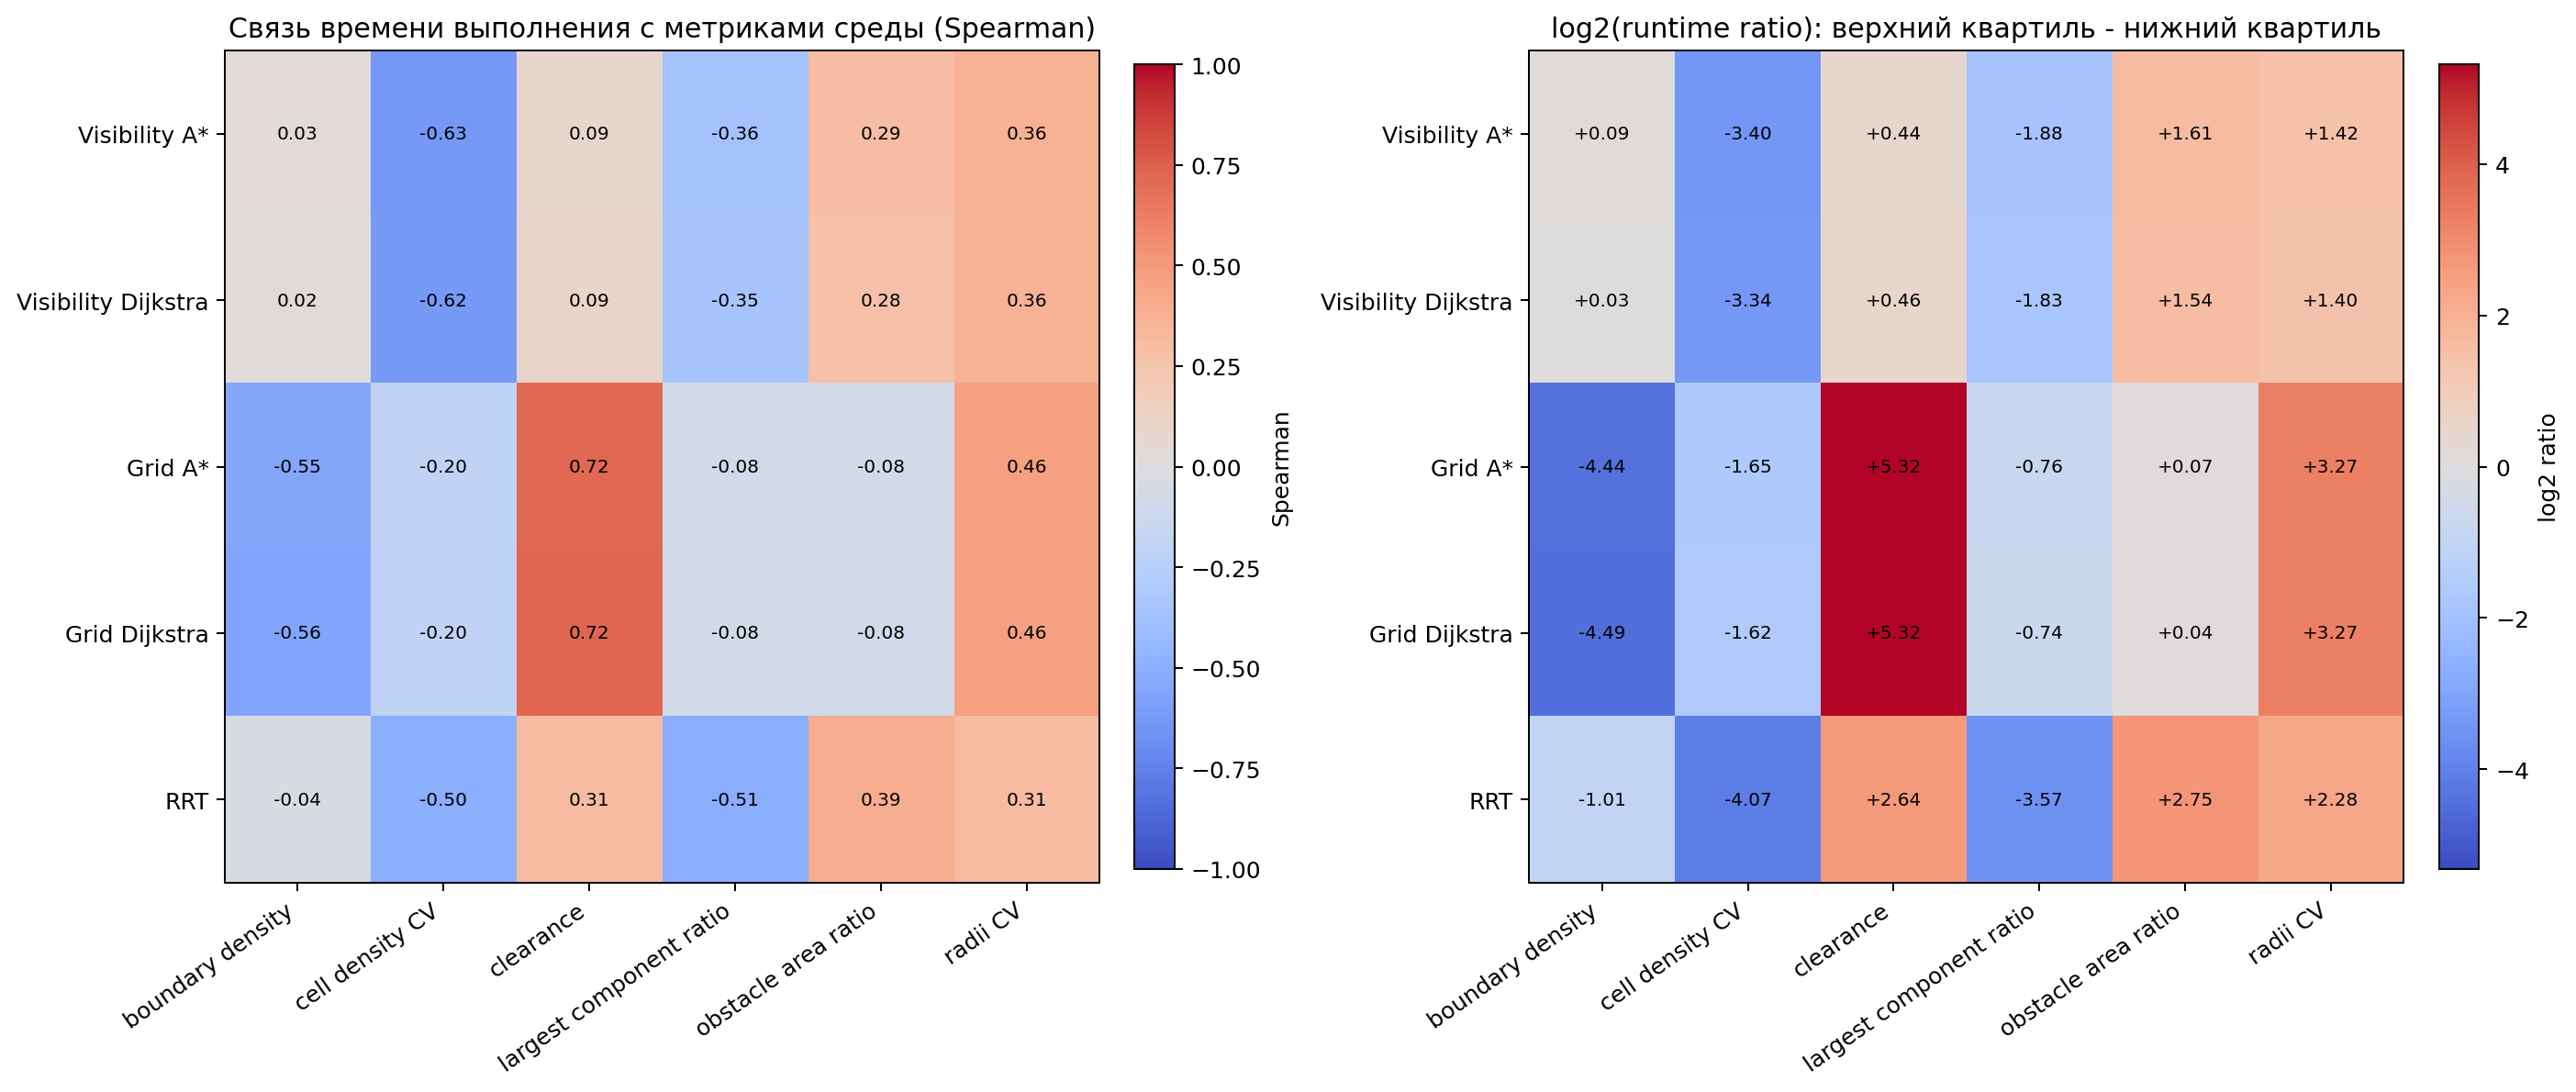

Data behind this chart, as committed beside it:
algorithm_id, metric, runtime_spearman, runtime_sample_size, low_metric_value, high_metric_value, low_quantile_median_runtime_ms, high_quantile_median_runtime_ms, low_quantile_p90_runtime_ms, high_quantile_p90_runtime_ms, low_quantile_sample_count, high_quantile_sample_count, runtime_ratio_high_to_low, log2_runtime_ratio_high_to_low, quantile_count, algorithm_label, metric_label
grid_astar, scene_metric_obstacle_area_ratio, -0.07688, 42337, 0.0559, 0.4012, 147.4, 154.6, 1486, 2352, 10612, 10582, 1.048, 0.0681, 4, Grid A*, obstacle area ratio
grid_astar, scene_metric_boundary_density, -0.5522, 42337, 0.01069, 0.1055, 808.9, 37.29, 14707, 292.4, 10585, 10584, 0.0461, -4.439, 4, Grid A*, boundary density
grid_astar, scene_metric_clearance, 0.7186, 42337, 0.8571, 4.995, 36.72, 1467, 206, 21270, 10585, 10584, 39.95, 5.32, 4, Grid A*, clearance
grid_astar, scene_metric_largest_component_ratio, -0.08224, 42337, 0.9909, 1.0, 210.4, 124, 18727, 1346, 10585, 21168, 0.5892, -0.7631, 3, Grid A*, largest component ratio
grid_astar, scene_metric_cell_density_cv, -0.1992, 42337, 0.6345, 1.908, 378.4, 120.2, 19013, 917, 10585, 10584, 0.3177, -1.654, 4, Grid A*, cell density CV
grid_astar, scene_metric_radii_cv, 0.4631, 42337, 0.2315, 0.3741, 58.81, 568.2, 214.1, 18375, 10585, 10584, 9.662, 3.272, 4, Grid A*, radii CV
grid_dijkstra, scene_metric_obstacle_area_ratio, -0.0808, 42337, 0.0559, 0.4012, 150.2, 154.8, 1502, 2363, 10612, 10582, 1.031, 0.04351, 4, Grid Dijkstra, obstacle area ratio
grid_dijkstra, scene_metric_boundary_density, -0.5562, 42337, 0.01069, 0.1055, 847.1, 37.75, 14760, 287.9, 10585, 10584, 0.04456, -4.488, 4, Grid Dijkstra, boundary density
grid_dijkstra, scene_metric_clearance, 0.7206, 42337, 0.8571, 4.995, 37.19, 1485, 206.8, 21277, 10585, 10584, 39.92, 5.319, 4, Grid Dijkstra, clearance
grid_dijkstra, scene_metric_largest_component_ratio, -0.07833, 42337, 0.9909, 1.0, 211.2, 126.5, 18729, 1366, 10585, 21168, 0.5988, -0.7397, 3, Grid Dijkstra, largest component ratio
grid_dijkstra, scene_metric_cell_density_cv, -0.1959, 42337, 0.6345, 1.908, 376.2, 122.7, 19087, 957, 10585, 10584, 0.3263, -1.616, 4, Grid Dijkstra, cell density CV
grid_dijkstra, scene_metric_radii_cv, 0.4627, 42337, 0.2315, 0.3741, 60.21, 580, 223.4, 18392, 10585, 10584, 9.634, 3.268, 4, Grid Dijkstra, radii CV
rrt, scene_metric_obstacle_area_ratio, 0.3928, 42337, 0.0559, 0.4012, 6.36, 42.7, 62.06, 583.3, 10612, 10582, 6.714, 2.747, 4, RRT, obstacle area ratio
rrt, scene_metric_boundary_density, -0.03707, 42337, 0.01069, 0.1055, 28.45, 14.13, 206.5, 318.5, 10585, 10584, 0.4967, -1.01, 4, RRT, boundary density
rrt, scene_metric_clearance, 0.3105, 42337, 0.8571, 4.995, 9.909, 61.57, 175.5, 814.5, 10585, 10584, 6.214, 2.636, 4, RRT, clearance
rrt, scene_metric_largest_component_ratio, -0.5086, 42337, 0.9909, 1.0, 88.44, 7.432, 750.9, 60.26, 10585, 21168, 0.08403, -3.573, 3, RRT, largest component ratio
rrt, scene_metric_cell_density_cv, -0.5042, 42337, 0.6345, 1.908, 105.2, 6.249, 754.5, 47.78, 10585, 10584, 0.05941, -4.073, 4, RRT, cell density CV
rrt, scene_metric_radii_cv, 0.3102, 42337, 0.2315, 0.3741, 5.495, 26.69, 47.7, 568.8, 10585, 10584, 4.858, 2.28, 4, RRT, radii CV
visibility_astar, scene_metric_obstacle_area_ratio, 0.2922, 42337, 0.0559, 0.4012, 63.66, 194, 245.9, 4583, 10612, 10582, 3.048, 1.608, 4, Visibility A*, obstacle area ratio
visibility_astar, scene_metric_boundary_density, 0.03423, 42337, 0.01069, 0.1055, 73.2, 77.91, 5330, 627.9, 10585, 10584, 1.064, 0.08995, 4, Visibility A*, boundary density
visibility_astar, scene_metric_clearance, 0.08757, 42337, 0.8571, 4.995, 117.4, 158.8, 533, 12658, 10585, 10584, 1.352, 0.4353, 4, Visibility A*, clearance
visibility_astar, scene_metric_largest_component_ratio, -0.3609, 42337, 0.9909, 1.0, 281.6, 76.47, 10819, 305.3, 10585, 21168, 0.2716, -1.881, 3, Visibility A*, largest component ratio
visibility_astar, scene_metric_cell_density_cv, -0.6307, 42337, 0.6345, 1.908, 523.9, 49.55, 12443, 103.8, 10585, 10584, 0.09459, -3.402, 4, Visibility A*, cell density CV
visibility_astar, scene_metric_radii_cv, 0.3609, 42337, 0.2315, 0.3741, 54.82, 146.2, 301.1, 11406, 10585, 10584, 2.667, 1.415, 4, Visibility A*, radii CV
visibility_dijkstra, scene_metric_obstacle_area_ratio, 0.2797, 42337, 0.0559, 0.4012, 67.21, 196.1, 254.4, 4572, 10612, 10582, 2.918, 1.545, 4, Visibility Dijkstra, obstacle area ratio
visibility_dijkstra, scene_metric_boundary_density, 0.02311, 42337, 0.01069, 0.1055, 76.88, 78.39, 5362, 633.7, 10585, 10584, 1.02, 0.02806, 4, Visibility Dijkstra, boundary density
visibility_dijkstra, scene_metric_clearance, 0.09421, 42337, 0.8571, 4.995, 119.6, 164.6, 540.3, 12707, 10585, 10584, 1.376, 0.4606, 4, Visibility Dijkstra, clearance
visibility_dijkstra, scene_metric_largest_component_ratio, -0.3507, 42337, 0.9909, 1.0, 282.8, 79.62, 10894, 314.7, 10585, 21168, 0.2816, -1.828, 3, Visibility Dijkstra, largest component ratio
visibility_dijkstra, scene_metric_cell_density_cv, -0.6228, 42337, 0.6345, 1.908, 525.9, 51.93, 12446, 108.3, 10585, 10584, 0.09875, -3.34, 4, Visibility Dijkstra, cell density CV
visibility_dijkstra, scene_metric_radii_cv, 0.3608, 42337, 0.2315, 0.3741, 56.53, 149.6, 309.7, 11471, 10585, 10584, 2.647, 1.404, 4, Visibility Dijkstra, radii CV
